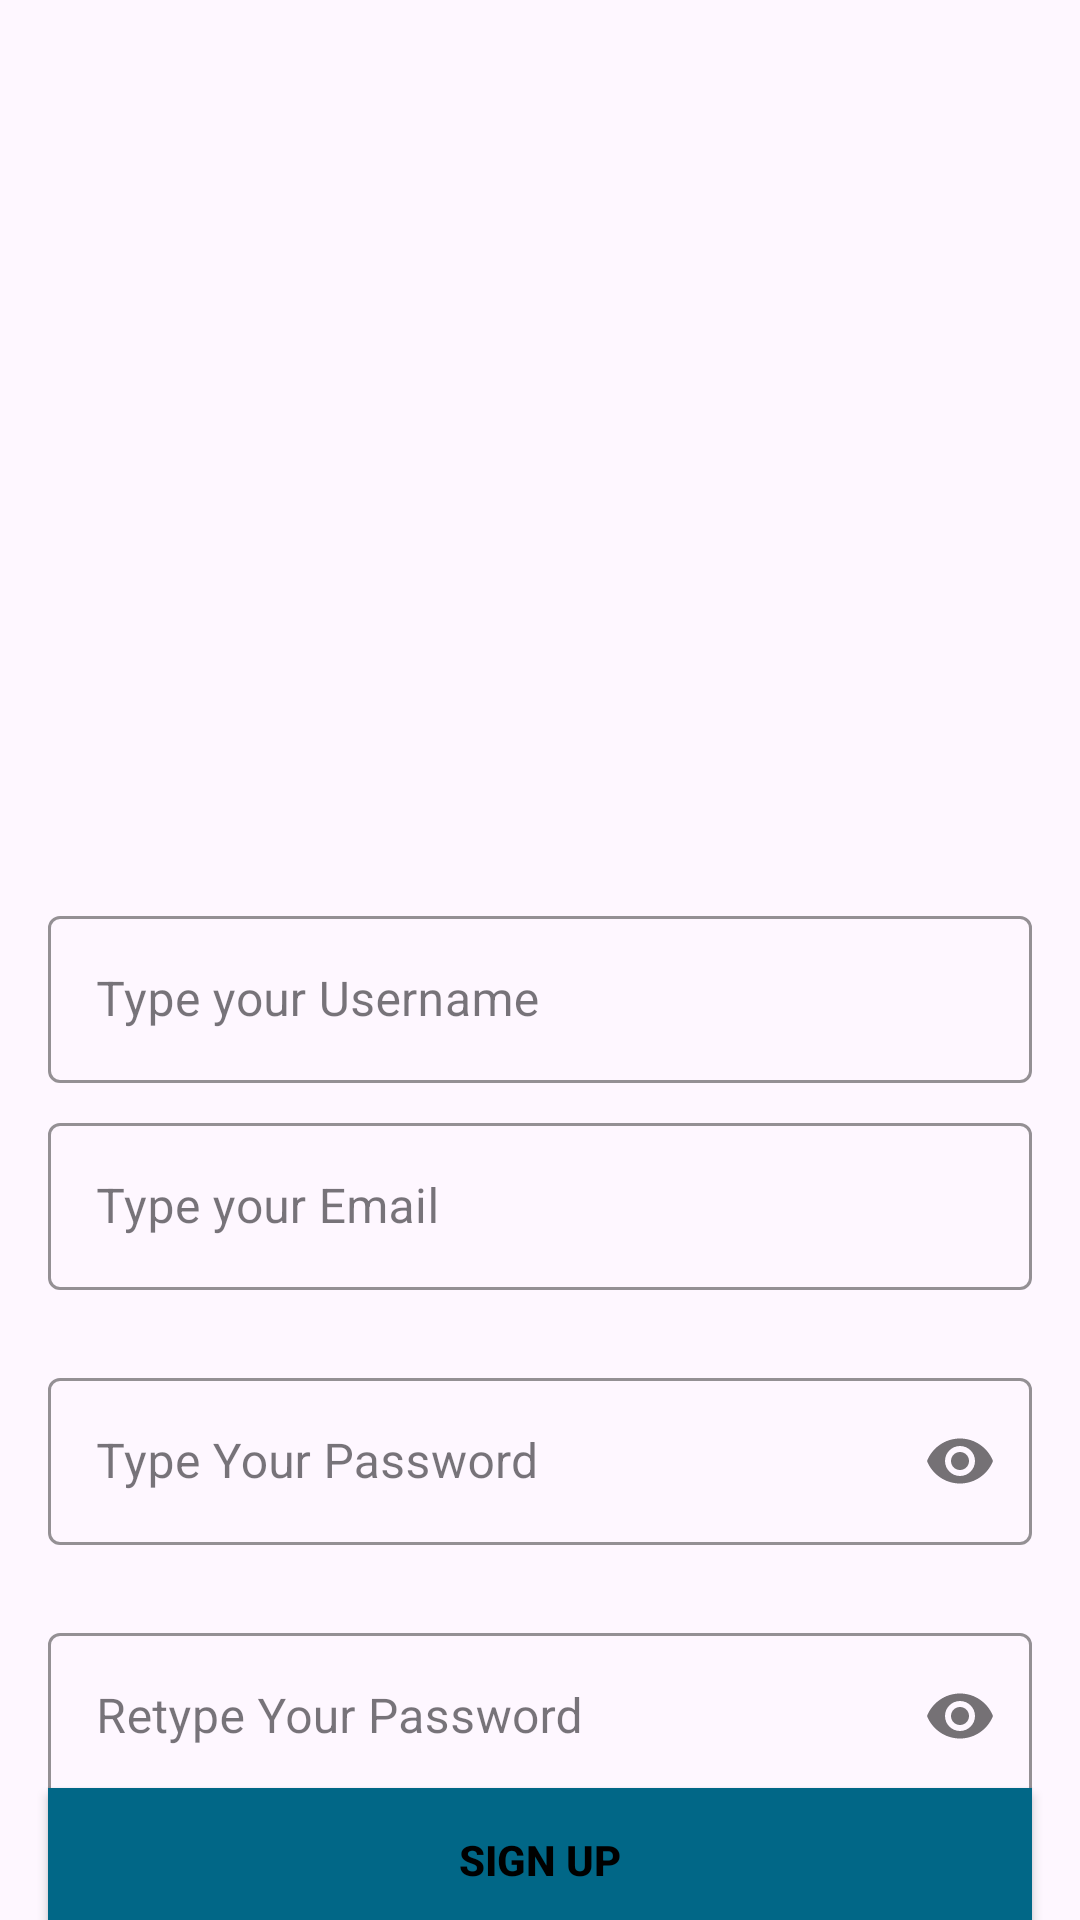

Layout XML and referenced resources for this Android screen:
<!-- AndroidManifest.xml: application theme Theme.Compete -->
<!-- res/layout/activity_sign_up.xml -->
<?xml version="1.0" encoding="utf-8"?>
<androidx.constraintlayout.widget.ConstraintLayout xmlns:android="http://schemas.android.com/apk/res/android"
    xmlns:app="http://schemas.android.com/apk/res-auto"
    xmlns:tools="http://schemas.android.com/tools"
    android:layout_width="match_parent"
    android:layout_height="match_parent"
    android:background="@drawable/signup_screen"
    tools:context=".SignUpActivity">


    <com.google.android.material.textfield.TextInputLayout
        android:id="@+id/usernameLayout"
        android:layout_width="match_parent"
        android:layout_height="wrap_content"
        android:layout_marginHorizontal="16dp"
        android:layout_marginTop="300dp"
        app:boxStrokeColor="@color/colorPrimary"
        app:hintTextColor="@color/colorPrimary"
        app:layout_constraintEnd_toEndOf="parent"
        app:layout_constraintHorizontal_bias="0.5"
        app:layout_constraintStart_toStartOf="parent"
        app:layout_constraintTop_toTopOf="parent">

        <com.google.android.material.textfield.TextInputEditText
            android:id="@+id/usernameEt"
            android:layout_width="match_parent"
            android:layout_height="wrap_content"
            android:hint="Type your Username"
            android:inputType="textEmailAddress" />
    </com.google.android.material.textfield.TextInputLayout>

    <com.google.android.material.textfield.TextInputLayout
        android:id="@+id/emailLayout"
        android:layout_width="match_parent"
        android:layout_height="wrap_content"
        android:layout_marginHorizontal="16dp"
        android:layout_marginTop="8dp"
        app:boxStrokeColor="@color/colorPrimary"
        app:hintTextColor="@color/colorPrimary"
        app:layout_constraintEnd_toEndOf="parent"
        app:layout_constraintHorizontal_bias="0.5"
        app:layout_constraintStart_toStartOf="parent"
        app:layout_constraintTop_toBottomOf="@+id/usernameLayout">

        <com.google.android.material.textfield.TextInputEditText
            android:id="@+id/emailEt"
            android:layout_width="match_parent"
            android:layout_height="wrap_content"
            android:hint="Type your Email"
            android:inputType="textPersonName" />
    </com.google.android.material.textfield.TextInputLayout>

    <com.google.android.material.textfield.TextInputLayout
        android:id="@+id/passwordLayout"
        android:layout_width="match_parent"
        android:layout_height="wrap_content"
        android:layout_marginHorizontal="16dp"
        android:layout_marginTop="24dp"
        app:boxStrokeColor="@color/colorPrimary"
        app:hintTextColor="@color/colorPrimary"
        app:layout_constraintEnd_toEndOf="parent"
        app:layout_constraintHorizontal_bias="0.5"
        app:layout_constraintStart_toStartOf="parent"
        app:layout_constraintTop_toBottomOf="@id/emailLayout"
        app:passwordToggleEnabled="true">

        <com.google.android.material.textfield.TextInputEditText
            android:id="@+id/passET"
            android:layout_width="match_parent"
            android:layout_height="wrap_content"
            android:hint="Type Your Password"
            android:inputType="textPassword" />
    </com.google.android.material.textfield.TextInputLayout>

    <com.google.android.material.textfield.TextInputLayout
        android:id="@+id/confirmPasswordLayout"
        android:layout_width="match_parent"
        android:layout_height="wrap_content"
        android:layout_marginHorizontal="16dp"
        android:layout_marginTop="24dp"
        app:boxStrokeColor="@color/colorPrimary"
        app:hintTextColor="@color/colorPrimary"
        app:layout_constraintEnd_toEndOf="parent"
        app:layout_constraintHorizontal_bias="0.5"
        app:layout_constraintStart_toStartOf="parent"
        app:layout_constraintTop_toBottomOf="@id/passwordLayout"
        app:passwordToggleEnabled="true">

        <com.google.android.material.textfield.TextInputEditText
            android:id="@+id/confirmPassEt"
            android:layout_width="match_parent"
            android:layout_height="wrap_content"
            android:hint="Retype Your Password"
            android:inputType="textPassword" />
    </com.google.android.material.textfield.TextInputLayout>

    <androidx.appcompat.widget.AppCompatButton
        android:id="@+id/button"
        android:layout_width="0dp"
        android:layout_height="wrap_content"
        android:layout_marginHorizontal="16dp"
        android:background="@color/colorPrimary"
        android:text="Sign Up"
        android:textColor="@color/black"
        android:textStyle="bold"
        app:layout_constraintBottom_toBottomOf="parent"
        app:layout_constraintEnd_toEndOf="parent"
        app:layout_constraintHorizontal_bias="0.5"
        app:layout_constraintStart_toStartOf="parent"
        app:layout_constraintTop_toBottomOf="@+id/confirmPasswordLayout" />
    <TextView
        android:id="@+id/textView"
        android:layout_width="wrap_content"
        android:layout_height="wrap_content"
        android:textColor="@color/black"
        android:text="Already Registered , Sign In !"
        app:layout_constraintBottom_toBottomOf="parent"
        app:layout_constraintEnd_toEndOf="parent"
        app:layout_constraintHorizontal_bias="0.5"
        app:layout_constraintStart_toStartOf="parent"
        app:layout_constraintTop_toBottomOf="@+id/button" />
</androidx.constraintlayout.widget.ConstraintLayout>
<!-- resources referenced by this layout -->
<resources>
  <color name="black">#FF000000</color>
  <color name="colorPrimary">#016787</color>
  <style name="Theme.Compete" parent="Theme.Material3.DayNight.NoActionBar">
          
          <item name="colorPrimary">@color/colorSecondary</item>
          <item name="colorPrimaryVariant">@color/colorPrimary</item>
          <item name="colorOnPrimary">@color/white</item>
          
          <item name="colorSecondary">@color/colorSecondary</item>
          <item name="colorSecondaryVariant">@color/colorPrimary</item>
          <item name="colorOnSecondary">@color/black</item>
          
          <item name="android:statusBarColor">?attr/colorPrimaryContainer</item>
          
          <item name="textInputStyle">@style/Widget.MaterialComponents.TextInputLayout.OutlinedBox</item>
          
          <item name="radioButtonStyle">@style/Widget.Material3.CompoundButton.RadioButton</item>
          
          <item name="switchStyle">@style/Widget.Material3.CompoundButton.Switch</item>
          <item name="floatingActionButtonStyle">@style/Widget.Material3.FloatingActionButton.Primary</item>
      </style>
  <color name="colorSecondary">#D1E6F3</color>
  <color name="white">#FFFFFFFF</color>
</resources>
